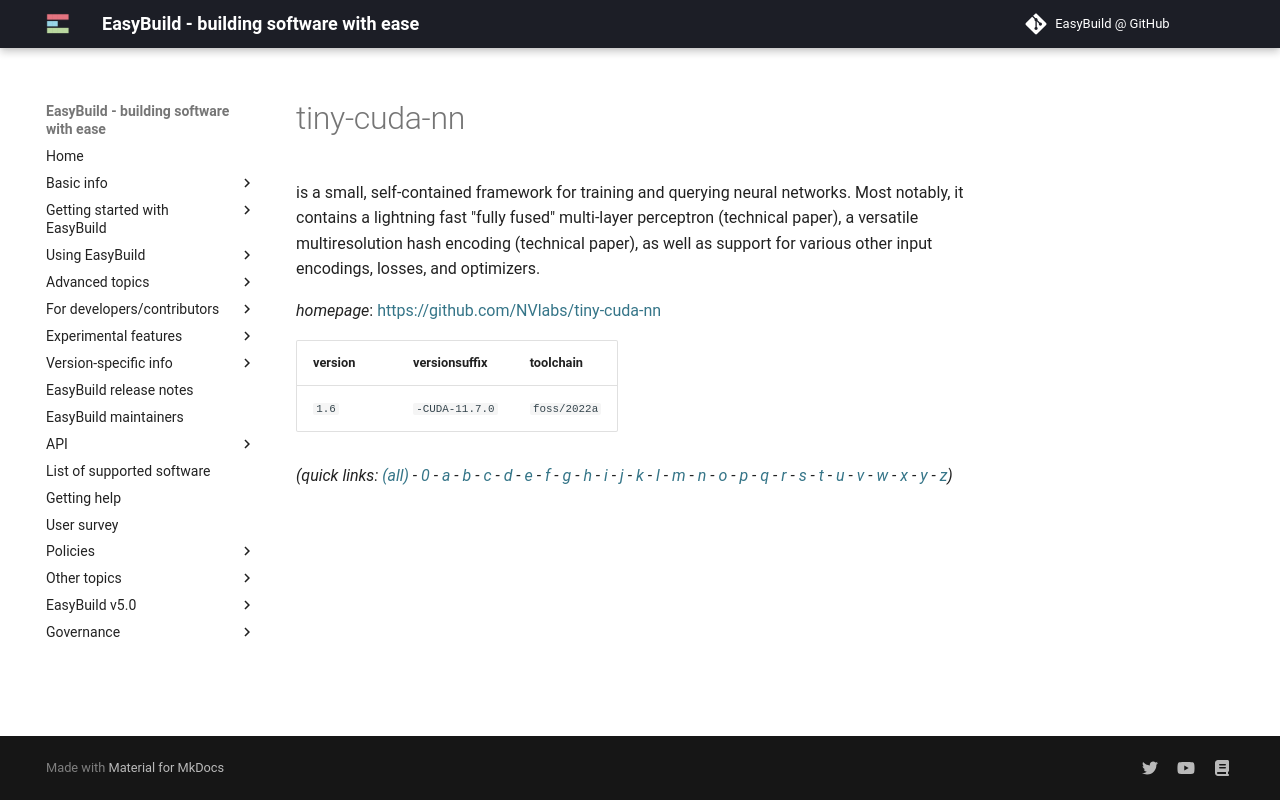

repository: easybuilders/easybuild-docs · page: version-specific/supported-software/t/tiny-cuda-nn/index.html · generator: mkdocs

---
search:
  boost: 0.5
---
# tiny-cuda-nn

is a small, self-contained framework for training and querying neural networks. Most notably, it contains a lightning fast "fully fused" multi-layer perceptron (technical paper), a versatile multiresolution hash encoding (technical paper), as well as support for various other input encodings, losses, and optimizers.

*homepage*: <https://github.com/NVlabs/tiny-cuda-nn>

version | versionsuffix | toolchain
--------|---------------|----------
``1.6`` | ``-CUDA-11.7.0`` | ``foss/2022a``


*(quick links: [(all)](../index.md) - [0](../0/index.md) - [a](../a/index.md) - [b](../b/index.md) - [c](../c/index.md) - [d](../d/index.md) - [e](../e/index.md) - [f](../f/index.md) - [g](../g/index.md) - [h](../h/index.md) - [i](../i/index.md) - [j](../j/index.md) - [k](../k/index.md) - [l](../l/index.md) - [m](../m/index.md) - [n](../n/index.md) - [o](../o/index.md) - [p](../p/index.md) - [q](../q/index.md) - [r](../r/index.md) - [s](../s/index.md) - [t](../t/index.md) - [u](../u/index.md) - [v](../v/index.md) - [w](../w/index.md) - [x](../x/index.md) - [y](../y/index.md) - [z](../z/index.md))*
